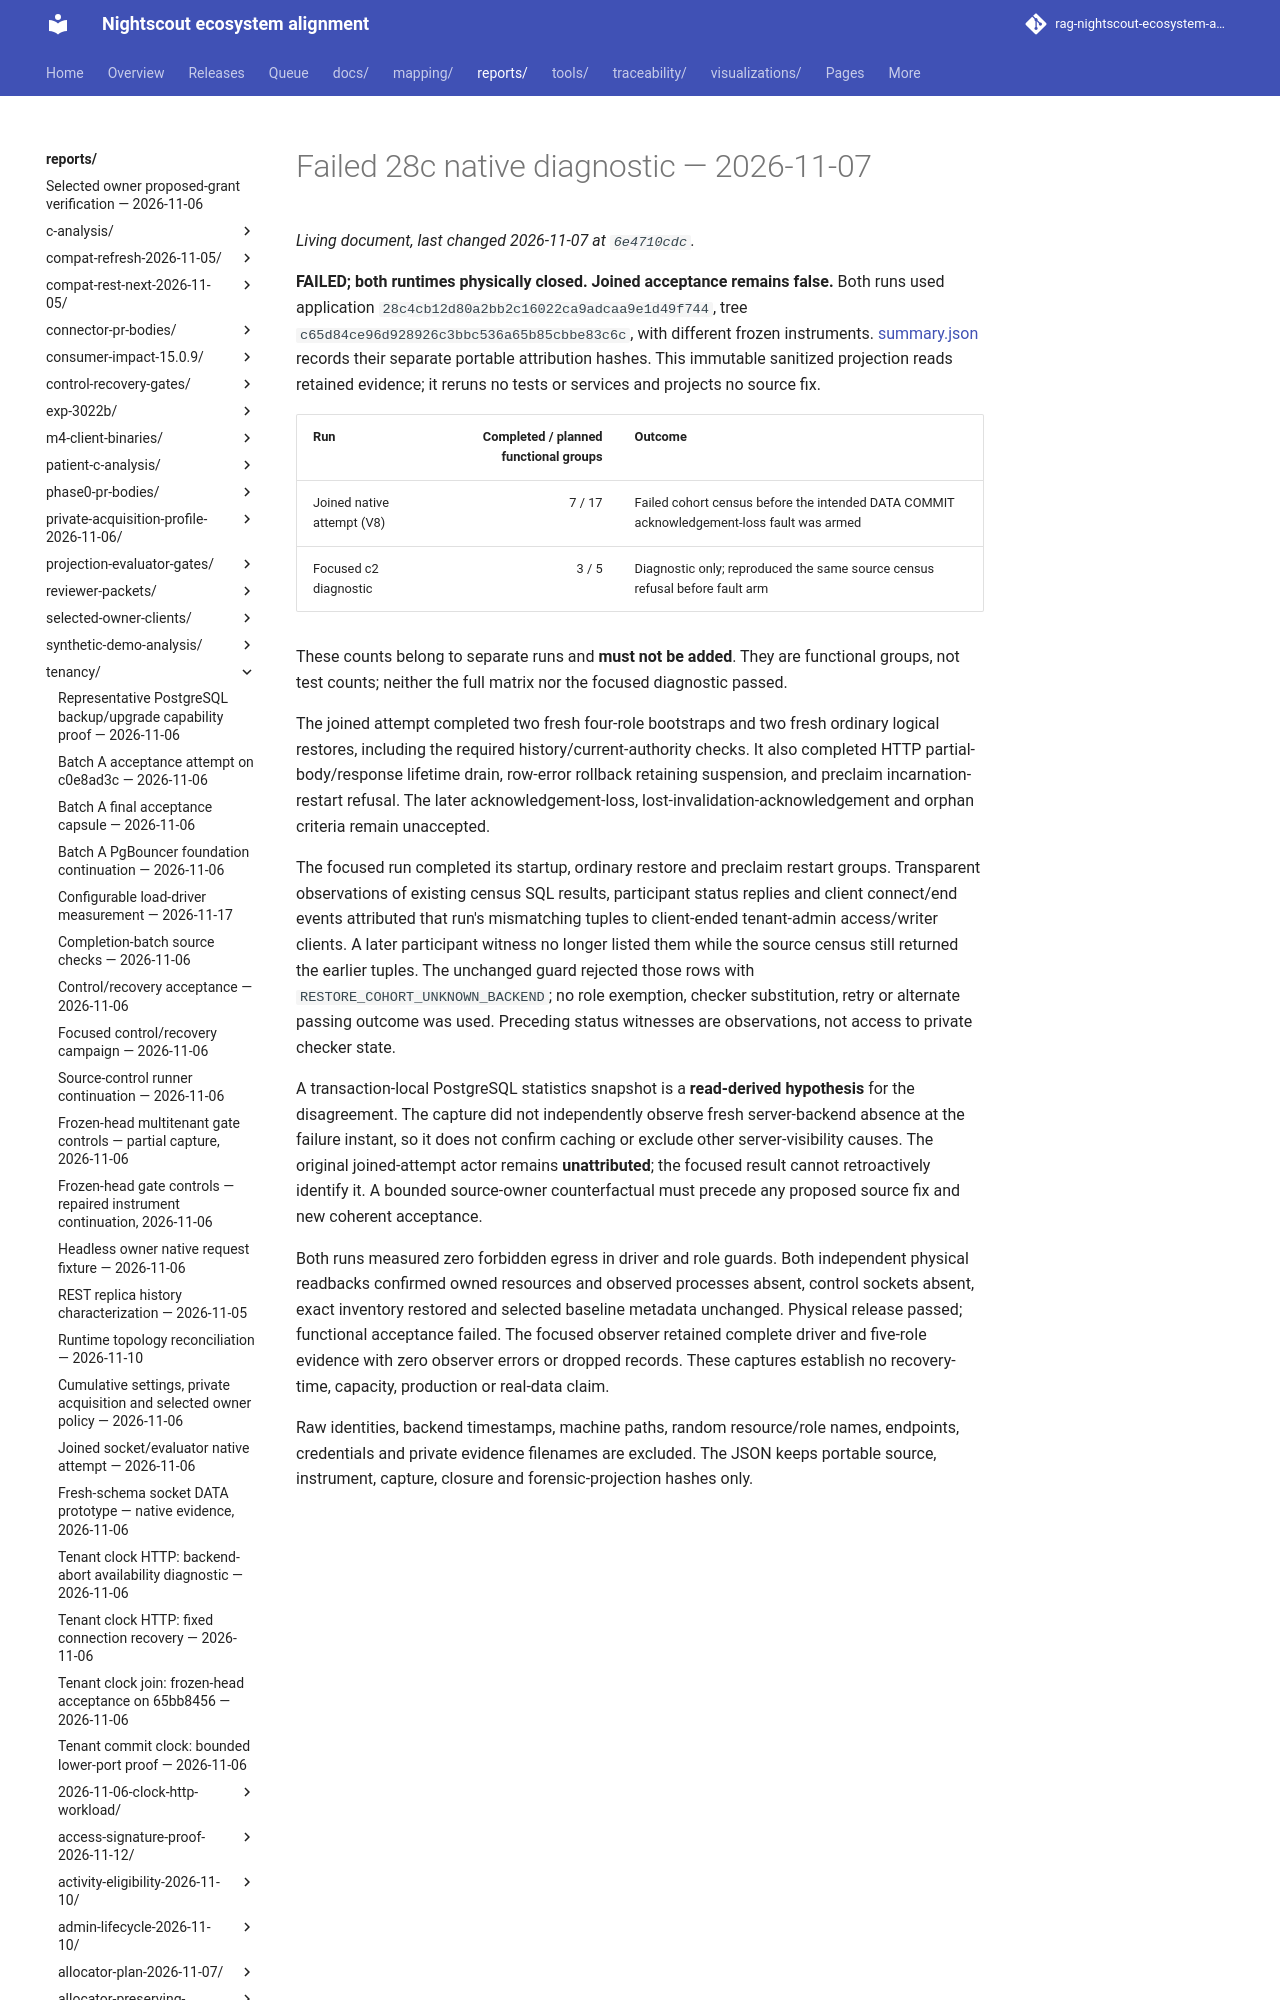

repository: bewest/rag-nightscout-ecosystem-alignment · page: reports/tenancy/operation-window-acceptance-2026-11-07/28c-native-diagnostic/index.html · generator: mkdocs

# Failed 28c native diagnostic — 2026-11-07

**FAILED; both runtimes physically closed. Joined acceptance remains false.**
Both runs used application `28c4cb12d80a2bb2c16022ca9adcaa9e1d49f744`, tree
`c65d84ce96d928926c3bbc536a65b85cbbe83c6c`, with different frozen instruments.
[summary.json](summary.json) records their separate portable attribution hashes.
This immutable sanitized projection reads retained evidence; it reruns no tests
or services and projects no source fix.

| Run | Completed / planned functional groups | Outcome |
|---|---:|---|
| Joined native attempt (V8) | 7 / 17 | Failed cohort census before the intended DATA COMMIT acknowledgement-loss fault was armed |
| Focused c2 diagnostic | 3 / 5 | Diagnostic only; reproduced the same source census refusal before fault arm |
